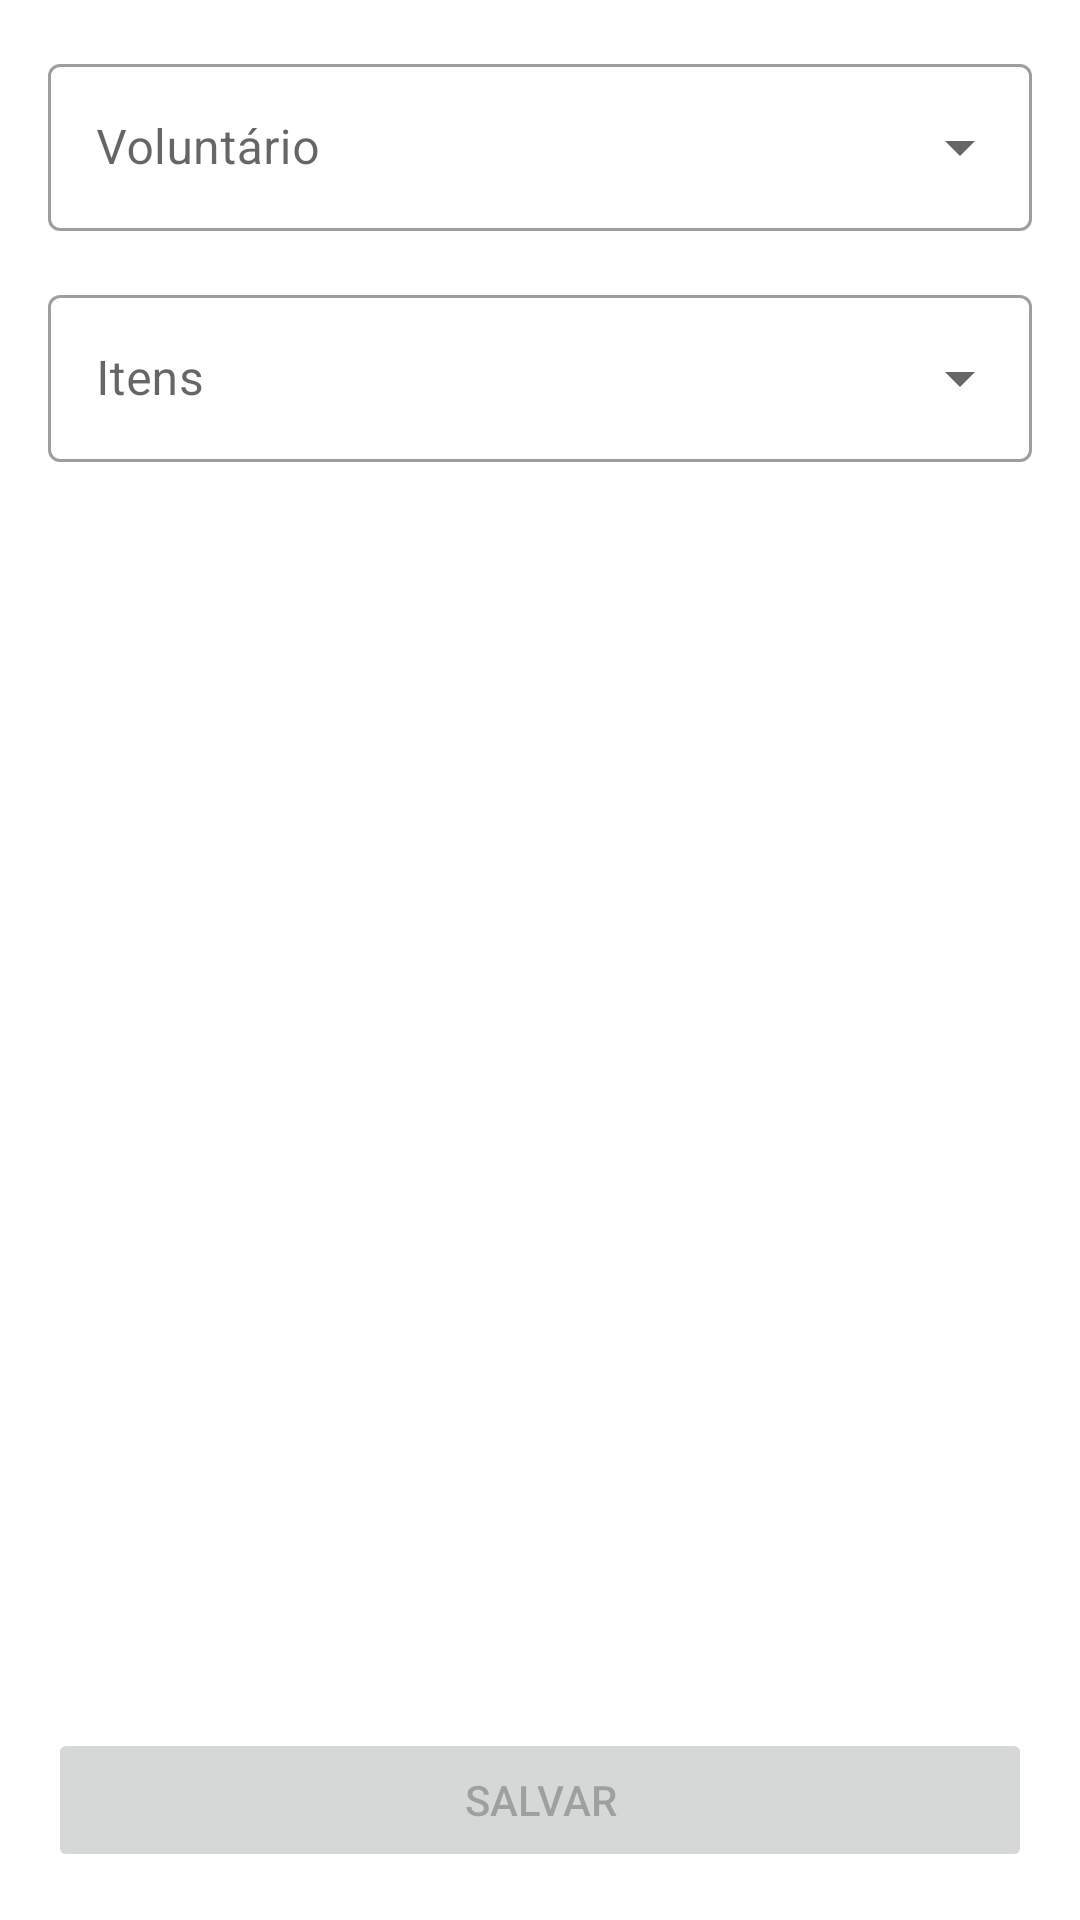

Android layout source for this screen:
<!-- AndroidManifest.xml: application theme Theme.WarehouseControl -->
<!-- res/layout/fragment_lend.xml -->
<?xml version="1.0" encoding="utf-8"?>
<RelativeLayout xmlns:android="http://schemas.android.com/apk/res/android"
    xmlns:tools="http://schemas.android.com/tools"
    xmlns:app="http://schemas.android.com/apk/res-auto"
    android:layout_width="match_parent"
    android:layout_height="match_parent"
    android:orientation="vertical"
    android:padding="@dimen/dimen_16dp"
    tools:context=".presentation.fragments.LendFragment">

    <com.google.android.material.textfield.TextInputLayout
        android:id="@+id/volunteerNameInputLayout"
        style="@style/Widget.MaterialComponents.TextInputLayout.OutlinedBox.ExposedDropdownMenu"
        android:layout_width="match_parent"
        android:hint="@string/warehouse_control_volunteer_label"
        android:layout_height="wrap_content">

        <AutoCompleteTextView
            android:id="@+id/volunteerEditText"
            android:layout_width="match_parent"
            android:layout_height="wrap_content"
            android:inputType="text" />

    </com.google.android.material.textfield.TextInputLayout>

    <com.google.android.material.textfield.TextInputLayout
        android:id="@+id/itemsInputLayout"
        style="@style/Widget.MaterialComponents.TextInputLayout.OutlinedBox.ExposedDropdownMenu"
        android:layout_marginTop="@dimen/dimen_16dp"
        android:layout_width="match_parent"
        android:hint="@string/warehouse_control_select_items_hint"
        android:layout_below="@id/volunteerNameInputLayout"
        android:layout_height="wrap_content">

        <AutoCompleteTextView
            android:id="@+id/itemsEditText"
            android:layout_width="match_parent"
            android:layout_height="wrap_content"
            android:inputType="text" />

    </com.google.android.material.textfield.TextInputLayout>

    <androidx.recyclerview.widget.RecyclerView
        android:id="@+id/recyclerView"
        android:layout_width="match_parent"
        android:layout_height="wrap_content"
        android:layout_below="@id/itemsInputLayout"
        android:layout_above="@id/saveButton"
        android:paddingVertical="@dimen/dimen_8dp"
        app:layoutManager="androidx.recyclerview.widget.LinearLayoutManager"
        tools:listitem="@layout/warehouse_control_list_item"/>

    <Button
        android:id="@+id/saveButton"
        android:layout_width="match_parent"
        android:layout_height="wrap_content"
        android:enabled="false"
        android:text="@string/warehouse_control_save_button_label"
        android:layout_alignParentBottom="true" />

</RelativeLayout>
<!-- res/layout/warehouse_control_list_item.xml (included above) -->
<?xml version="1.0" encoding="utf-8"?>
<RelativeLayout xmlns:android="http://schemas.android.com/apk/res/android"
    xmlns:tools="http://schemas.android.com/tools"
    android:layout_width="match_parent"
    android:layout_height="wrap_content"
    android:background="@color/warehouse_control_white">

    <ImageView
        android:id="@+id/icon"
        android:layout_width="@dimen/dimen_56dp"
        android:layout_height="@dimen/dimen_56dp"
        android:padding="@dimen/dimen_8dp"
        android:layout_centerInParent="true"
        android:layout_alignParentStart="true"
        android:src="@drawable/warehouse_control_icon_tools"/>

    <TextView
        android:id="@+id/itemName"
        android:layout_width="wrap_content"
        android:layout_height="wrap_content"
        android:minHeight="@dimen/dimen_56dp"
        android:layout_centerInParent="true"
        android:layout_toEndOf="@id/icon"
        android:paddingHorizontal="@dimen/dimen_8dp"
        android:gravity="center_vertical"
        android:textColor="@color/warehouse_control_gray_dark"
        android:textSize="@dimen/dimen_18sp"
        tools:text="Martelo" />

    <View
        android:layout_width="match_parent"
        android:layout_height="@dimen/dimen_1dp"
        android:background="@color/warehouse_control_gray_divider"
        android:layout_below="@id/itemName"/>

</RelativeLayout>
<!-- resources referenced by this layout -->
<resources>
  <color name="warehouse_control_gray_dark">#0F0F0F</color>
  <color name="warehouse_control_gray_divider">#cdcdcd</color>
  <color name="warehouse_control_white">#FFFFFFFF</color>
  <dimen name="dimen_16dp">16dp</dimen>
  <dimen name="dimen_18sp">18sp</dimen>
  <dimen name="dimen_1dp">1dp</dimen>
  <dimen name="dimen_56dp">56dp</dimen>
  <dimen name="dimen_8dp">8dp</dimen>
  <!-- drawable warehouse_control_icon_tools (drawable) -->
  <vector xmlns:android="http://schemas.android.com/apk/res/android"
      android:width="24dp"
      android:height="24dp"
      android:viewportWidth="960"
      android:viewportHeight="960">
    <path
        android:fillColor="@color/warehouse_control_blue"
        android:pathData="M754,879q-8,0 -15,-2.5T726,868L522,664q-6,-6 -8.5,-13t-2.5,-15q0,-8 2.5,-15t8.5,-13l85,-85q6,-6 13,-8.5t15,-2.5q8,0 15,2.5t13,8.5l204,204q6,6 8.5,13t2.5,15q0,8 -2.5,15t-8.5,13l-85,85q-6,6 -13,8.5T754,879ZM754,784 L783,755 636,608 607,637 754,784ZM205,880q-8,0 -15.5,-3T176,868l-84,-84q-6,-6 -9,-13.5T80,755q0,-8 3,-15t9,-13l212,-212h85l34,-34 -165,-165h-57L80,195l113,-113 121,121v57l165,165 116,-116 -43,-43 56,-56L495,210l-28,-28 142,-142 28,28v113l56,-56 142,142q17,17 26,38.5t9,45.5q0,24 -9,46t-26,39l-85,-85 -56,56 -42,-42 -207,207v84L233,868q-6,6 -13,9t-15,3ZM205,784 L375,614v-29h-29L176,755l29,29ZM205,784 L176,755 191,769 205,784ZM754,784 L783,755 754,784Z"/>
  </vector>
  <string name="warehouse_control_save_button_label">Salvar</string>
  <string name="warehouse_control_select_items_hint">Itens</string>
  <string name="warehouse_control_volunteer_label">Voluntário</string>
  <style name="Theme.WarehouseControl" parent="Theme.MaterialComponents.DayNight.DarkActionBar">
          
          <item name="colorPrimary">@color/warehouse_control_blue</item>
          <item name="colorPrimaryVariant">@color/warehouse_control_blue</item>
          <item name="colorOnPrimary">@color/warehouse_control_white</item>
          
          <item name="colorSecondary">@color/warehouse_control_blue</item>
          <item name="colorSecondaryVariant">@color/warehouse_control_blue</item>
          <item name="colorOnSecondary">@color/warehouse_control_white</item>
          
          <item name="android:statusBarColor">@color/warehouse_control_blue</item>
          <item name="windowActionBar">false</item>
          <item name="windowNoTitle">true</item>
          
      </style>
  <color name="warehouse_control_blue">#4a6da7</color>
</resources>
